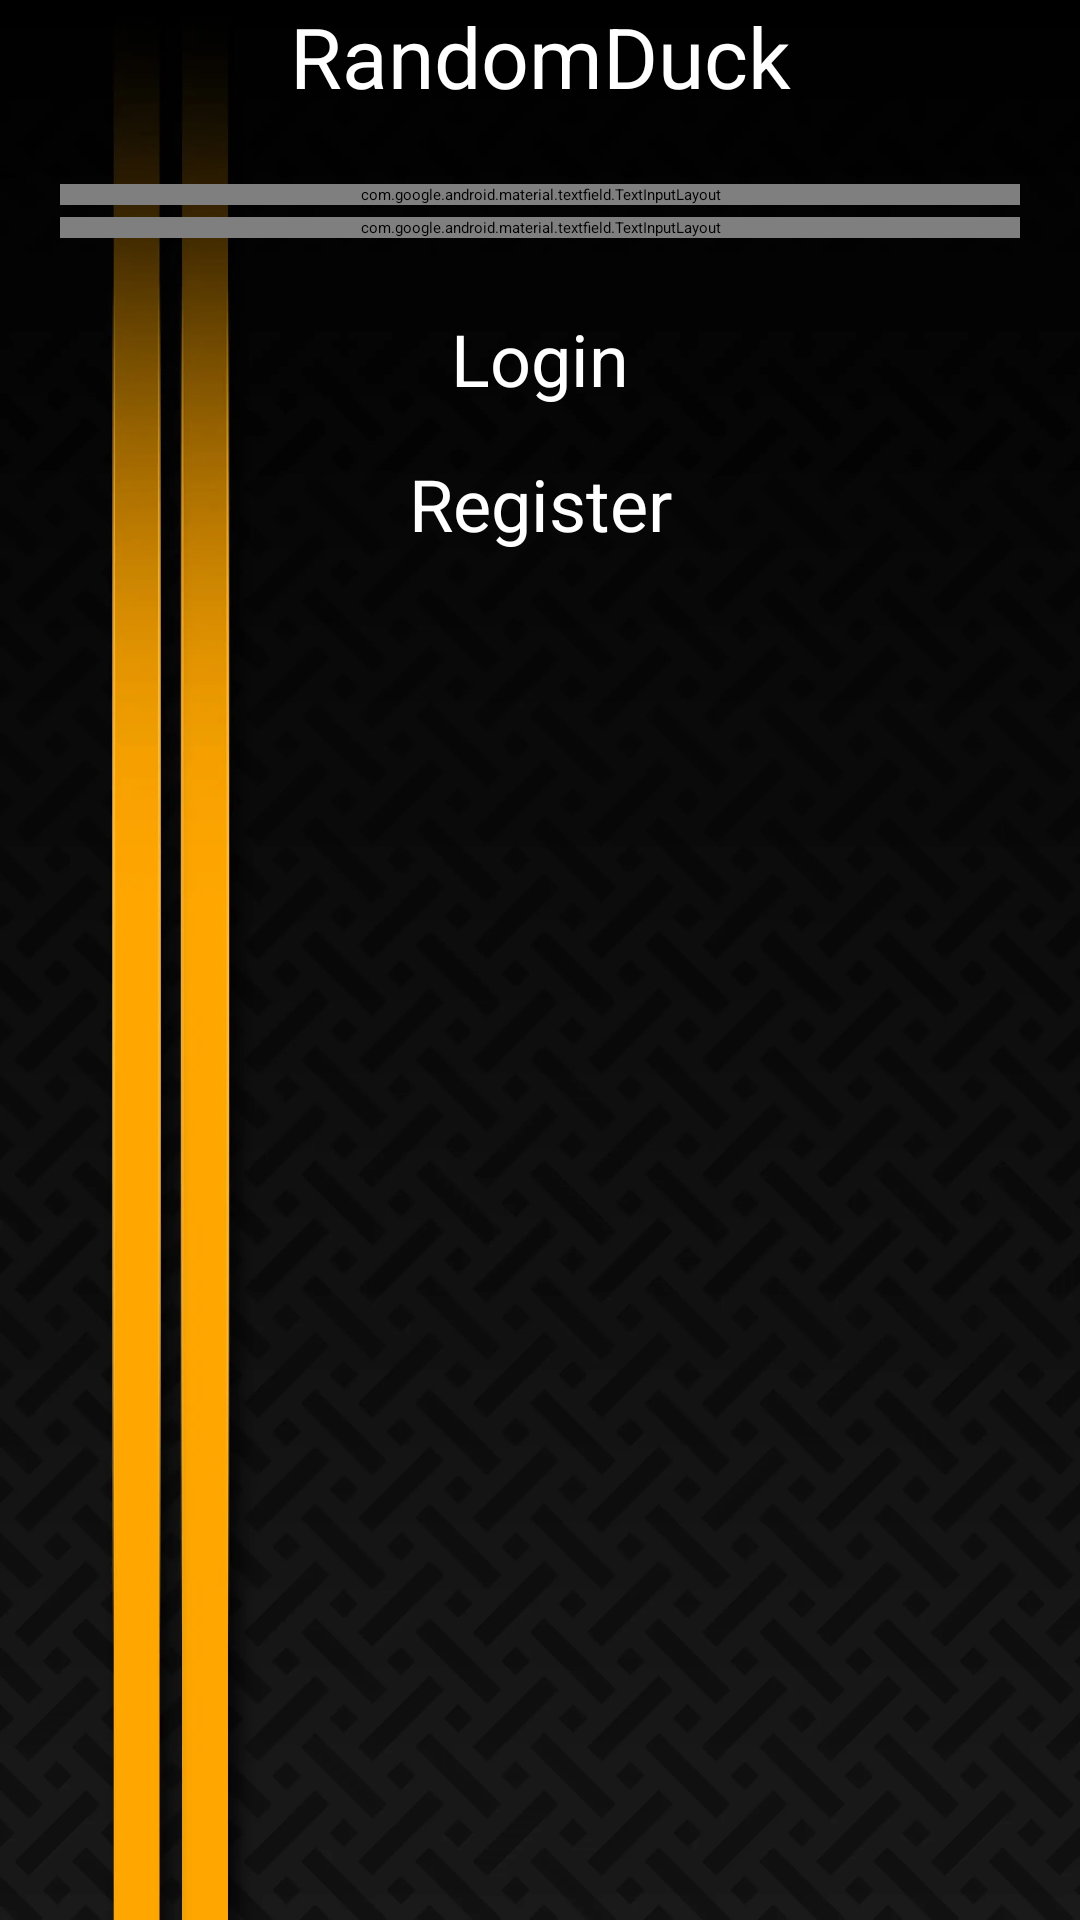

This screen was rendered from an Android layout file. Write that file and the resources it references.
<!-- AndroidManifest.xml: application theme Theme.RandomDuck -->
<!-- res/layout/activity_login.xml -->
<?xml version="1.0" encoding="utf-8"?>
<layout xmlns:android="http://schemas.android.com/apk/res/android"
    xmlns:app="http://schemas.android.com/apk/res-auto"
    xmlns:tools="http://schemas.android.com/tools"

    >
    <androidx.constraintlayout.widget.ConstraintLayout
        android:layout_width="match_parent"
        android:background="@drawable/back"
        android:layout_height="match_parent">

        <TextView
            android:id="@+id/tv_login_title"
            android:layout_width="wrap_content"
            android:layout_height="wrap_content"
            android:text="@string/login_header"
            android:textSize="@dimen/text_28sp"
            android:textColor="@color/white"
            app:layout_constraintEnd_toEndOf="parent"
            app:layout_constraintStart_toStartOf="parent"
            app:layout_constraintTop_toTopOf="parent" />

        <com.google.android.material.textfield.TextInputLayout
            android:id="@+id/text_username_layout"
            android:layout_width="match_parent"
            android:layout_height="wrap_content"
            android:layout_marginStart="20dp"
            android:layout_marginEnd="20dp"
            android:layout_marginTop="@dimen/text_24sp"
            app:layout_constraintEnd_toEndOf="parent"
            android:textColorHint="@color/white"
            app:layout_constraintStart_toStartOf="parent"
            app:layout_constraintTop_toBottomOf="@id/tv_login_title">

            <com.google.android.material.textfield.TextInputEditText
                android:id="@+id/et_username"
                android:layout_width="match_parent"
                android:layout_height="wrap_content"
                android:autofillHints="@string/username"
                android:ems="12"
                android:textColor="@color/white"
                android:hint="Email"
                android:inputType="textPersonName" />

        </com.google.android.material.textfield.TextInputLayout>

        <com.google.android.material.textfield.TextInputLayout
            android:id="@+id/text_password_layout"
            android:layout_width="match_parent"
            android:layout_height="wrap_content"
            android:layout_marginTop="@dimen/space_4dp"
            app:layout_constraintEnd_toEndOf="parent"
            android:textColorHint="@color/white"
            android:layout_marginStart="20dp"
            android:layout_marginEnd="20dp"
            app:layout_constraintStart_toStartOf="parent"
            app:layout_constraintTop_toBottomOf="@id/text_username_layout">

            <com.google.android.material.textfield.TextInputEditText
                android:id="@+id/et_password"
                android:layout_width="match_parent"
                android:layout_height="wrap_content"
                android:autofillHints="@string/password"
                android:ems="12"
                android:hint="Password"
                android:inputType="textPassword" />

        </com.google.android.material.textfield.TextInputLayout>

        <Button
            android:id="@+id/btn_login"
            android:layout_width="wrap_content"
            android:layout_height="wrap_content"
            android:layout_marginTop="@dimen/space_24dp"
            android:text="@string/login"
            android:textColor="@color/white"
            android:textSize="@dimen/text_24sp"
            app:layout_constraintEnd_toEndOf="parent"
            app:layout_constraintStart_toStartOf="parent"
            app:layout_constraintTop_toBottomOf="@id/text_password_layout" />

        <Button
            android:id="@+id/btn_register"
            android:layout_width="wrap_content"
            android:layout_height="wrap_content"
            android:layout_marginTop="@dimen/space_16dp"
            android:text="@string/register"
            android:textColor="@color/white"
            android:textSize="@dimen/text_24sp"
            app:layout_constraintEnd_toEndOf="parent"
            app:layout_constraintStart_toStartOf="parent"
            app:layout_constraintTop_toBottomOf="@id/btn_login" />

    </androidx.constraintlayout.widget.ConstraintLayout>

</layout>
<!-- resources referenced by this layout -->
<resources>
  <dimen name="space_16dp">16dp</dimen>
  <dimen name="space_24dp">24dp</dimen>
  <dimen name="space_4dp">4dp</dimen>
  <dimen name="text_24sp">24dp</dimen>
  <dimen name="text_28sp">28dp</dimen>
  <!-- drawable back: webp bitmap (drawable, 51308 bytes) -->
  <string name="login">Login</string>
  <string name="login_header">RandomDuck</string>
  <string name="password">Login Password</string>
  <string name="register">Register</string>
  <string name="username">Login Username</string>
  <style name="Theme.RandomDuck" parent="Base.Theme.RandomDuck">
      
      <item name="android:navigationBarColor">@android:color/transparent</item>
      <item name="android:statusBarColor">@android:color/transparent</item>
      <item name="android:windowLightStatusBar">?attr/isLightTheme</item>
    </style>
  <!-- not gathered from this repository: default colours our renderer supplied (Android Studio template values) -->
  <color name="white">#FFFFFFFF</color>
</resources>
